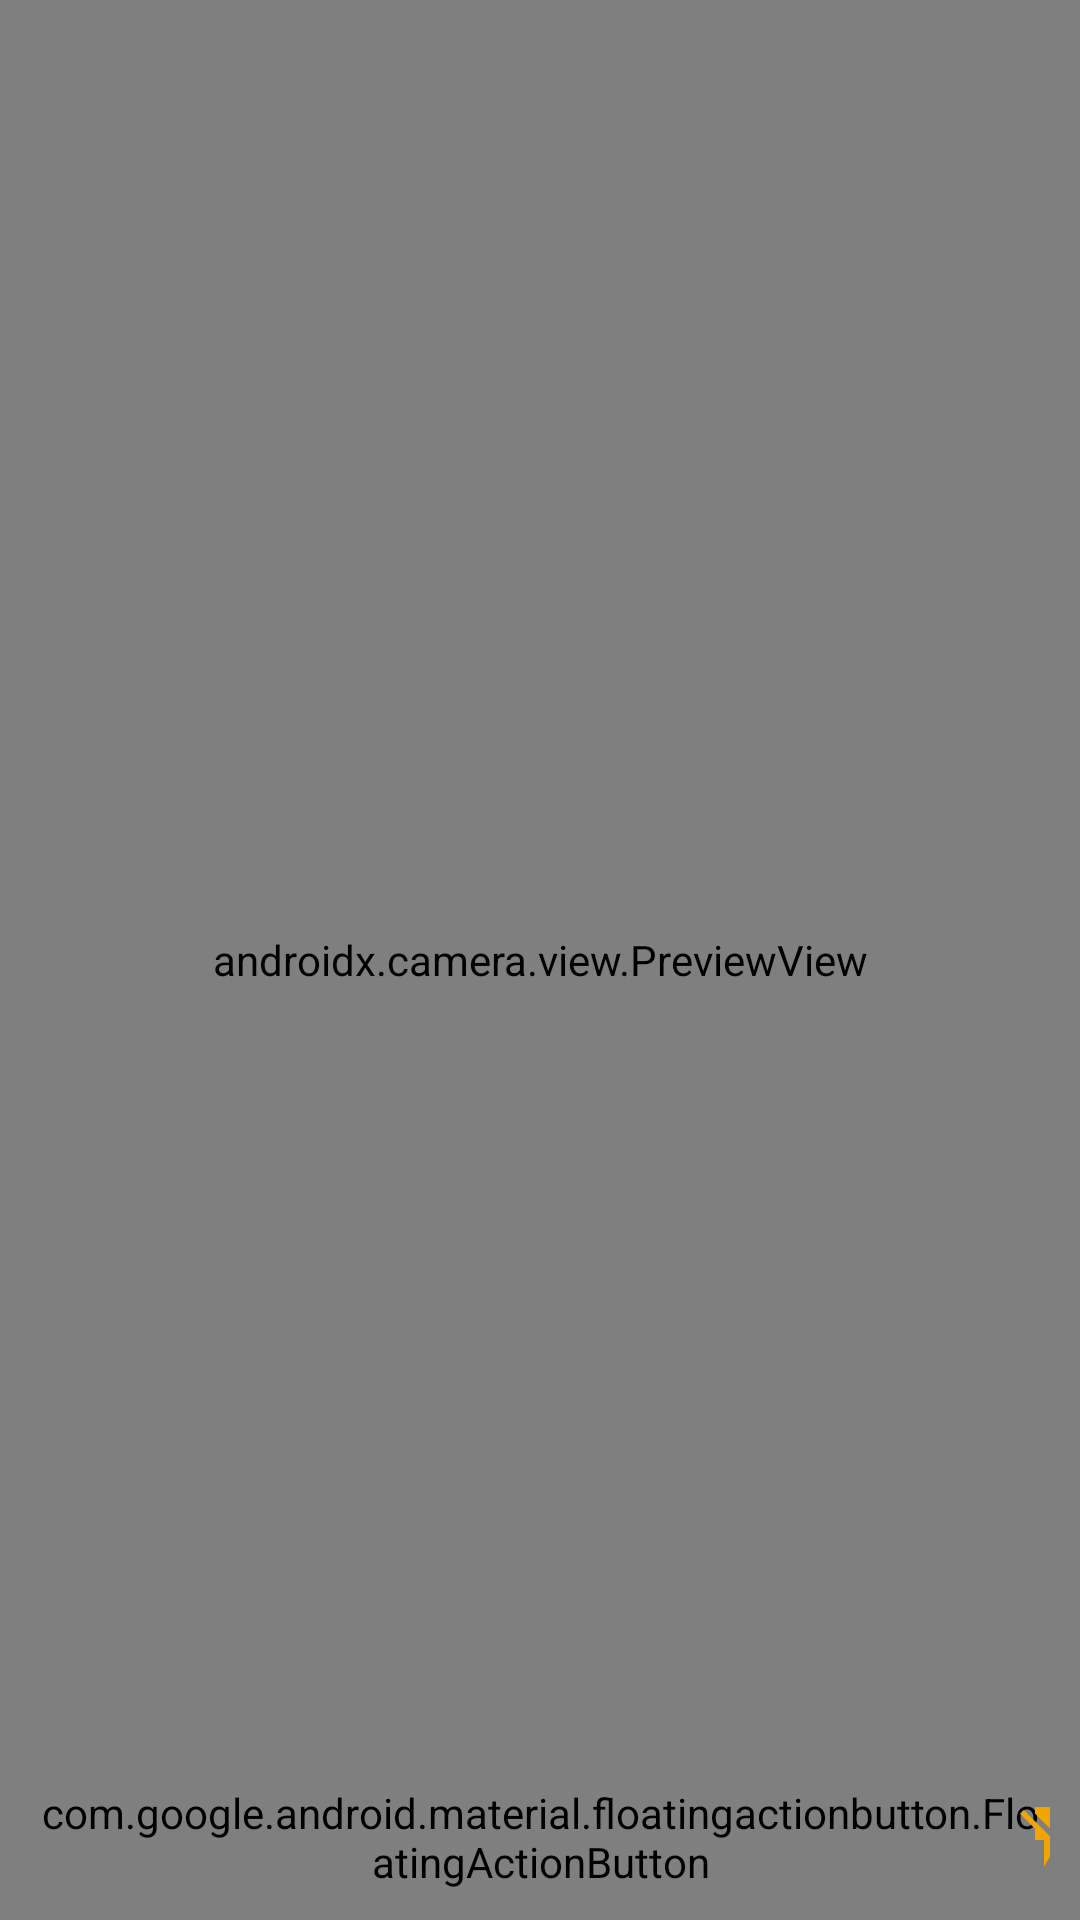

This screen was rendered from an Android layout file. Write that file and the resources it references.
<!-- AndroidManifest.xml: application theme AppTheme -->
<!-- res/layout/activity_my_camera.xml -->
<?xml version="1.0" encoding="utf-8"?>
<androidx.constraintlayout.widget.ConstraintLayout xmlns:android="http://schemas.android.com/apk/res/android"
    xmlns:app="http://schemas.android.com/apk/res-auto"
    xmlns:tools="http://schemas.android.com/tools"
    android:layout_width="match_parent"
    android:layout_height="match_parent"
    tools:context=".ui.activity.camera.CameraActivity">

    <FrameLayout
        android:id="@+id/container"
        android:layout_width="match_parent"
        android:layout_height="match_parent"
        app:layout_constraintBottom_toBottomOf="parent"
        app:layout_constraintEnd_toEndOf="parent"
        app:layout_constraintStart_toStartOf="parent">

        <androidx.camera.view.PreviewView
            android:id="@+id/previewView"
            android:layout_width="match_parent"
            android:layout_height="match_parent">

        </androidx.camera.view.PreviewView>


        <androidx.constraintlayout.widget.ConstraintLayout
            android:id="@+id/camera_menu"
            android:layout_width="match_parent"
            android:layout_height="wrap_content"
            android:layout_gravity="bottom"
            android:gravity="center_horizontal"
            android:orientation="horizontal"
            android:padding="10dp">

            <com.google.android.material.floatingactionbutton.FloatingActionButton
                android:id="@+id/camera_button"
                android:layout_width="wrap_content"
                android:layout_height="wrap_content"
                android:clickable="true"
                android:contentDescription="@string/CD6"
                android:focusable="true"
                style="@style/MaterialButtonStyle"
                android:src="@drawable/ic_baseline_photo_camera_24"
                app:layout_constraintBottom_toBottomOf="parent"
                app:layout_constraintEnd_toEndOf="parent"
                app:layout_constraintStart_toStartOf="parent"
                app:layout_constraintTop_toTopOf="parent" />

            <ImageButton
                android:id="@+id/flash_button"
                android:layout_width="wrap_content"
                android:layout_height="match_parent"
                android:background="@null"
                android:contentDescription="@string/CD7"
                android:src="@drawable/flash_off"
                style="@style/MaterialButtonStyle"
                app:layout_constraintBottom_toBottomOf="parent"
                app:layout_constraintEnd_toEndOf="parent"
                app:layout_constraintStart_toEndOf="@+id/camera_button"
                app:layout_constraintTop_toTopOf="parent" />
        </androidx.constraintlayout.widget.ConstraintLayout>
    </FrameLayout>

    <ProgressBar
        android:id="@+id/progress_bar_camera"
        style="?android:attr/progressBarStyle"
        android:layout_width="wrap_content"
        android:layout_height="wrap_content"
        app:layout_constraintBottom_toBottomOf="parent"
        app:layout_constraintEnd_toEndOf="parent"
        app:layout_constraintStart_toStartOf="parent"
        app:layout_constraintTop_toTopOf="parent" />

</androidx.constraintlayout.widget.ConstraintLayout>
<!-- resources referenced by this layout -->
<resources>
  <!-- drawable flash_off (drawable) -->
  <vector android:height="24dp" android:tint="@color/flash_color"
      android:viewportHeight="24" android:viewportWidth="24"
      android:width="24dp" xmlns:android="http://schemas.android.com/apk/res/android">
      <path android:fillColor="@android:color/white" android:pathData="M3.27,3L2,4.27l5,5V13h3v9l3.58,-6.14L17.73,20 19,18.73 3.27,3zM17,10h-4l4,-8H7v2.18l8.46,8.46L17,10z"/>
  </vector>
  <!-- drawable ic_baseline_photo_camera_24 (drawable) -->
  <vector android:alpha="0.9" android:height="24dp" android:tint="@color/icons_color"
      android:viewportHeight="24" android:viewportWidth="24"
      android:width="24dp" xmlns:android="http://schemas.android.com/apk/res/android">
      <path android:fillColor="@android:color/white" android:pathData="M12,12m-3.2,0a3.2,3.2 0,1 1,6.4 0a3.2,3.2 0,1 1,-6.4 0"/>
      <path android:fillColor="@android:color/white" android:pathData="M9,2L7.17,4L4,4c-1.1,0 -2,0.9 -2,2v12c0,1.1 0.9,2 2,2h16c1.1,0 2,-0.9 2,-2L22,6c0,-1.1 -0.9,-2 -2,-2h-3.17L15,2L9,2zM12,17c-2.76,0 -5,-2.24 -5,-5s2.24,-5 5,-5 5,2.24 5,5 -2.24,5 -5,5z"/>
  </vector>
  <string name="CD6">Image capture button</string>
  <string name="CD7">Flash on off button</string>
  <style name="MaterialButtonStyle">
          <item name="android:textAppearance">?attr/textAppearanceButton</item>
          <item name="android:backgroundTint">?attr/colorPrimary</item>
          <item name="android:textColor">?attr/colorOnPrimary</item>
          <item name="shapeAppearanceSmallComponent">?attr/shapeAppearanceSmallComponent</item>
      </style>
  <style name="AppTheme" parent="Theme.AppCompat.Light.NoActionBar">
          
          <item name="colorPrimary">@color/colorPrimary</item>
          <item name="colorPrimaryDark">@color/colorPrimaryDark</item>
          <item name="colorAccent">@color/colorAccent</item>
          
          <item name="android:windowActivityTransitions">true</item>
  
          
          <item name="android:windowEnterTransition">@transition/activity_enter</item>
          <item name="android:windowExitTransition">@transition/activity_exit</item>
      </style>
  <color name="flash_color">#F0A500</color>
  <color name="icons_color">?attr/colorOnPrimary</color>
  <color name="colorPrimary">#CF7500</color>
  <color name="colorPrimaryDark">#984800</color>
  <color name="colorAccent">#ff9800</color>
</resources>
